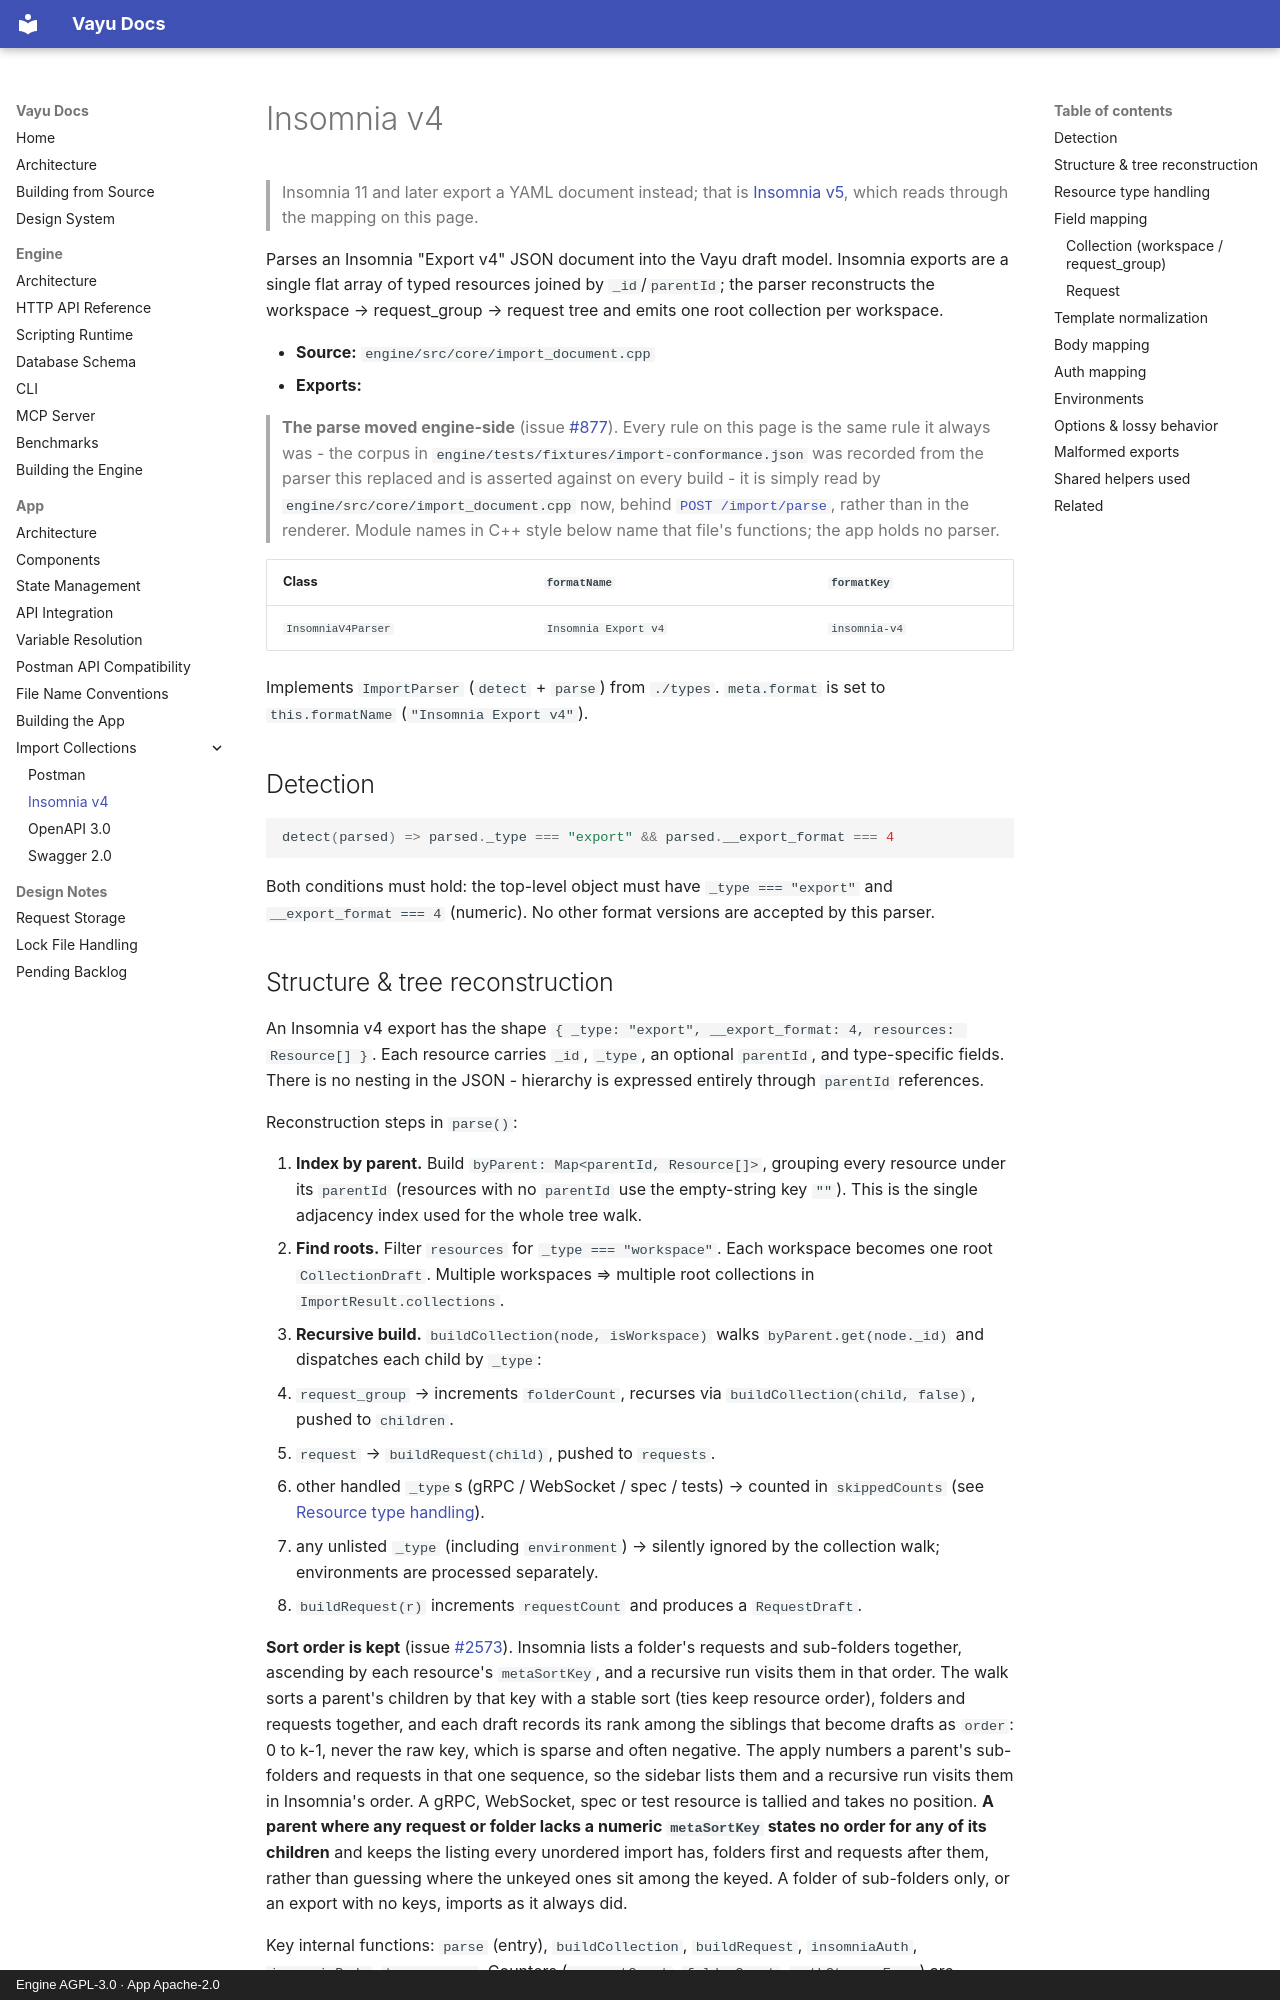

repository: athrvk/vayu · page: app/import-collections/insomnia-v4/index.html · generator: mkdocs · copyright: Engine AGPL-3.0 · App Apache-2.0

---
description: >-
  What carries over when you import an Insomnia Export v4 file into Vayu - workspaces, folders, requests, environments, and template syntax.
---

# Insomnia v4

> Insomnia 11 and later export a YAML document instead; that is [Insomnia v5](./insomnia-v5.md), which reads through the mapping on this page.

Parses an Insomnia "Export v4" JSON document into the Vayu draft model. Insomnia exports are a single flat array of typed resources joined by `_id`/`parentId`; the parser reconstructs the workspace → request_group → request tree and emits one root collection per workspace.

- **Source:** `engine/src/core/import_document.cpp`
- **Exports:**

> **The parse moved engine-side** (issue
> [#877](https://github.com/athrvk/vayu/issues/877)). Every rule on this page is
> the same rule it always was - the corpus in
> `engine/tests/fixtures/import-conformance.json` was recorded from the parser
> this replaced and is asserted against on every build - it is simply read by
> `engine/src/core/import_document.cpp` now, behind
> [`POST /import/parse`](../../engine/api-reference/import.md#post-importparse), rather
> than in the renderer. Module names in C++ style below name that file's
> functions; the app holds no parser.

  | Class | `formatName` | `formatKey` |
  |-------|--------------|-------------|
  | `InsomniaV4Parser` | `Insomnia Export v4` | `insomnia-v4` |

  Implements `ImportParser` (`detect` + `parse`) from `./types`. `meta.format` is set to `this.formatName` (`"Insomnia Export v4"`).

## Detection

```ts
detect(parsed) => parsed._type === "export" && parsed.__export_format === 4
```

Both conditions must hold: the top-level object must have `_type === "export"` and `__export_format === 4` (numeric). No other format versions are accepted by this parser.
